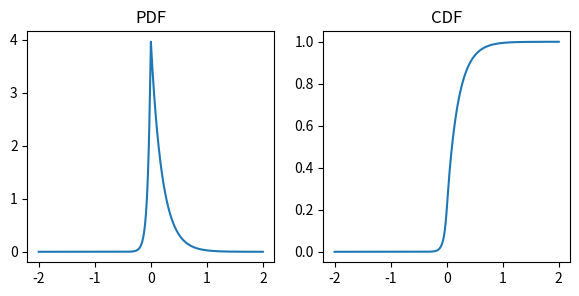

Source code (Python): (Note: this script raises an exception after producing the figure.)
import numpy as np
import matplotlib.pyplot as plt

def assymetric_laplace_pdf(x, scale, k):
    return scale/(k + (k ** -1)) * np.exp(-x * scale * np.sign(x) * (k ** np.sign(x)) )


def assymetric_laplace_cdf(x, scale, k):
    if x < 0:
        return np.exp(x*scale/k) * (k**2) / (1 + k**2) 
    else:
        return 1 - np.exp(-x*scale*k) / (1 + k**2) 

def assymetric_laplace_pdf_trans(y, scale, k):
    x = -np.log(y)
    return scale/(k + (k ** -1)) * np.exp(-x * scale * np.sign(x) * (k ** np.sign(x)))/y

scale = 10
kappa = 0.5

xvals = np.linspace(-2, 2, 1000)

pdf = np.array([assymetric_laplace_pdf(x, scale, kappa) for x in xvals])
cdf = np.array([assymetric_laplace_cdf(x, scale, kappa) for x in xvals])

plt.figure(figsize=(7, 3))
plt.subplot(121)
plt.plot(xvals, pdf)
plt.title('PDF')
plt.subplot(122)
plt.plot(xvals, cdf)
plt.title('CDF')

import pymc3 as pm

from epimodel.pymc3_distributions.asymmetric_laplace import AsymmetricLaplace

x = AsymmetricLaplace.dist(10, 0.5)

samples = x.random(size=1000000).eval()

ts = 100*(1-np.exp(-samples))

import arviz as az

plt.figure(figsize=(3, 3), dpi=300)
az.plot_kde(ts)

plt.xlabel('Percentage reduction in $R$')
plt.xlim([-50, 100])
plt.ylim([0, 0.04])
xtick_locs = [-50, -25, 0, 25, 50, 75, 100]
plt.xticks(xtick_locs, [f'{l}%' for l in xtick_locs])
plt.yticks([])
plt.ylabel('density')
plt.title('NPI Effectiveness Prior')

f;